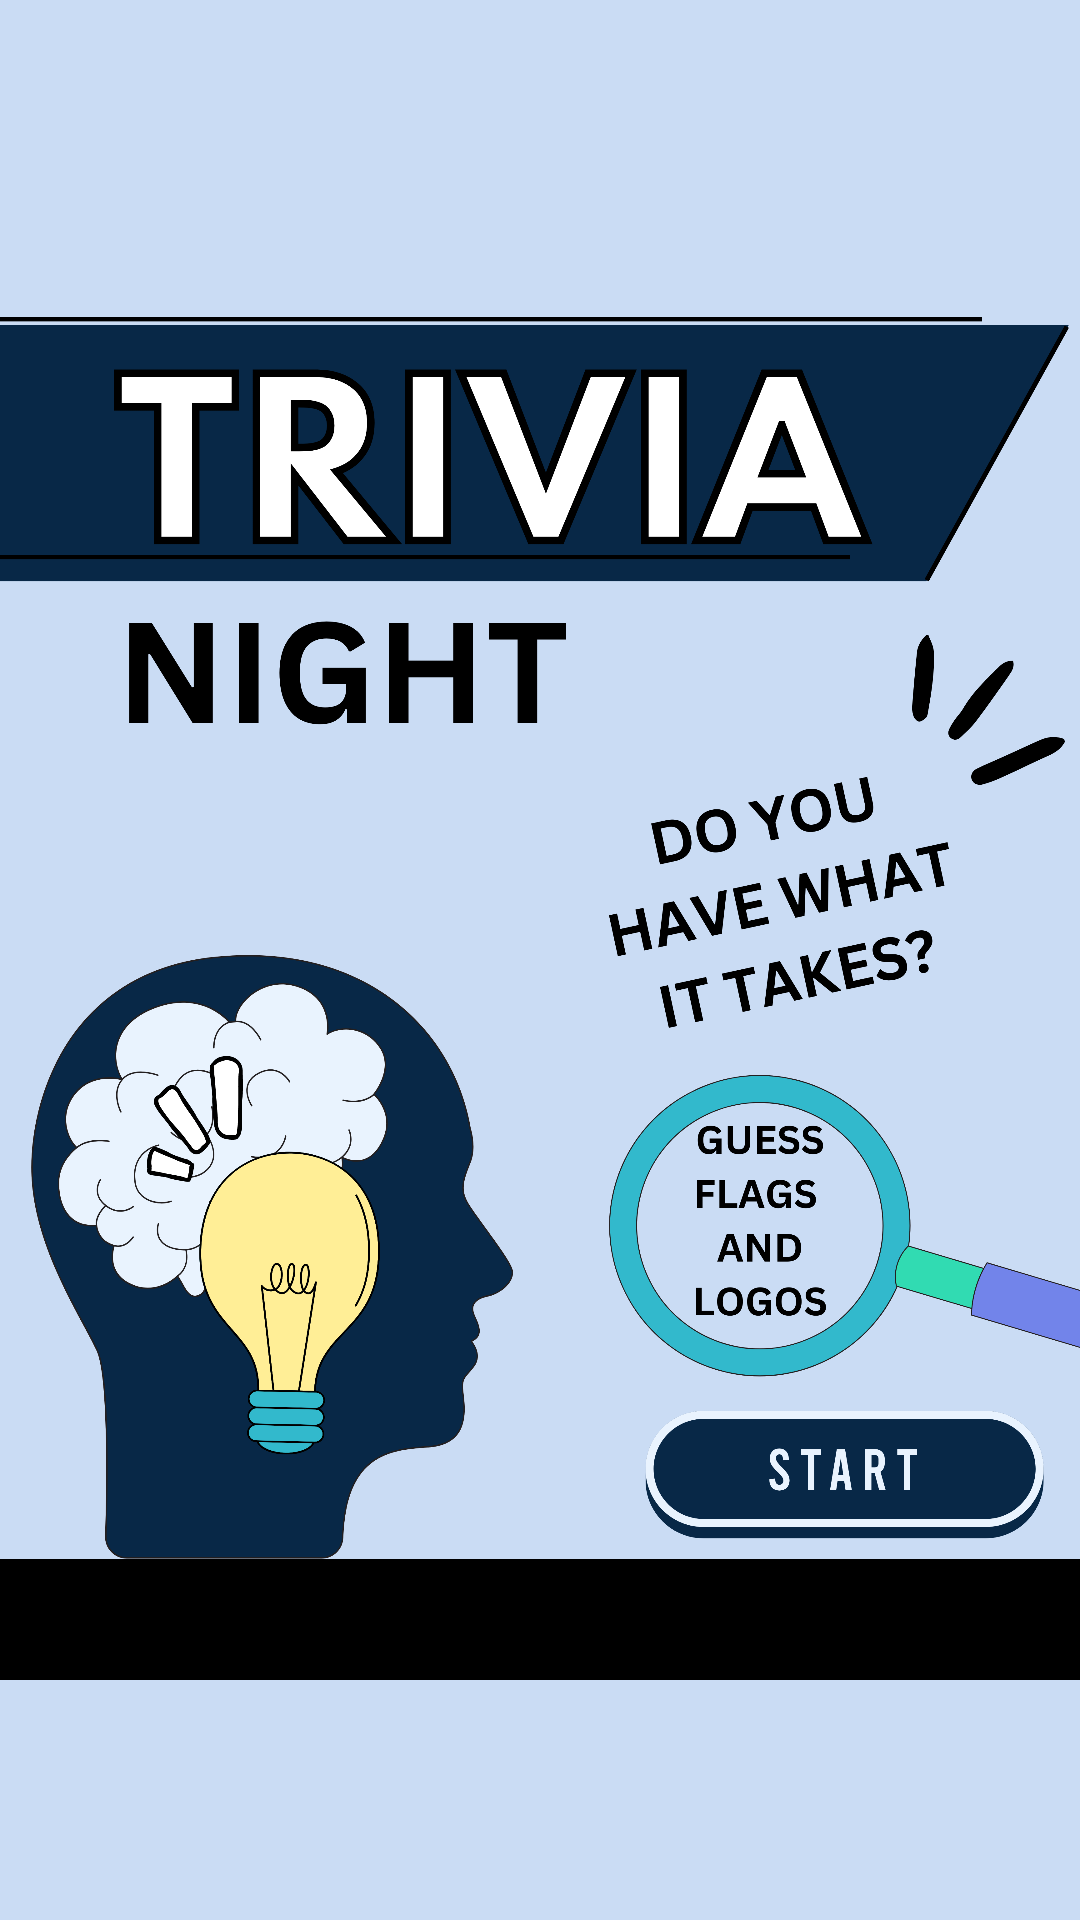

Android layout source for this screen:
<!-- AndroidManifest.xml: application theme Theme.MyApplication_1 -->
<!-- res/layout/activity_main.xml -->
<?xml version="1.0" encoding="utf-8"?>
<RelativeLayout xmlns:android="http://schemas.android.com/apk/res/android"

    xmlns:app="http://schemas.android.com/apk/res-auto"
    xmlns:tools="http://schemas.android.com/tools"
    android:layout_width="match_parent"
    android:layout_height="match_parent"
    android:background="#CADCF4"
    android:orientation="vertical"
    tools:context=".MainActivity">


    <ImageButton
        android:id="@+id/play"
        android:layout_width="wrap_content"
        android:layout_height="52dp"
        android:layout_alignParentEnd="true"
        android:layout_alignParentBottom="true"
        android:layout_marginEnd="19dp"
        android:layout_marginBottom="78dp"
        app:srcCompat="@drawable/play1" />

    <ImageView
        android:id="@+id/imageView3"
        android:layout_width="match_parent"
        android:layout_height="match_parent"
        app:srcCompat="@drawable/bg1" />


</RelativeLayout>
<!-- resources referenced by this layout -->
<resources>
  <!-- drawable bg1: png bitmap (drawable-v24, 689184 bytes) -->
  <style name="Theme.MyApplication_1" parent="Theme.MaterialComponents.DayNight.DarkActionBar">
          
          <item name="colorPrimary">@color/blackish</item>
          <item name="colorPrimaryVariant">@color/purple_700</item>
          <item name="colorOnPrimary">@color/white</item>
          
          <item name="colorSecondary">@color/teal_200</item>
          <item name="colorSecondaryVariant">@color/teal_700</item>
          <item name="colorOnSecondary">@color/black</item>
          
          <item name="android:statusBarColor" tools:targetApi="l">?attr/colorPrimaryVariant</item>
          
      </style>
  <color name="blackish">#0C1542</color>
  <color name="purple_700">#FF3700B3</color>
  <color name="white">#FFFFFFFF</color>
  <color name="teal_200">#FF03DAC5</color>
  <color name="teal_700">#FF018786</color>
  <color name="black">#FF000000</color>
</resources>
